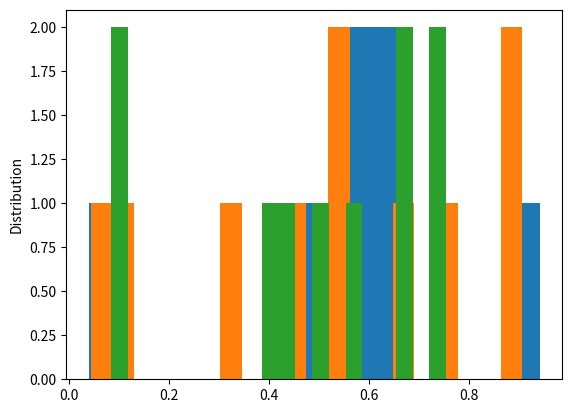

Python code for this plot:
from collections import Counter
import pprint
import matplotlib.pyplot as plt


def histogram(self):
    nums = [self.generate() for _ in range(10)]
    print(nums)
    plt.hist(nums, bins=20)
    plt.ylabel('Distribution')
    plt.show()


class CG:
    def __init__(self):
        self.x_value = 123456789
        self.a = 101427
        self.c = 321
        self.m = 2 ** 31


class LCG(CG):
    def __init__(self):
        # X_n+1=(aX_n+c) mod m
        CG.__init__(self)

    def __str__(self):
        return str(self.generate())

    def generate(self):
        self.x_value = (self.a * self.x_value + self.c) % self.m
        return self.x_value / self.m


class QCG(CG):
    def __init__(self):
        CG.__init__(self)
        self.d = 201433

    def __str__(self):
        return str(self.generate())

    def generate(self):
        self.x_value = (self.d * self.x_value ** 2 + self.a * self.x_value + self.c) % self.m
        return self.x_value / self.m


class FibGen:
    def __init__(self):
        self.n = 50
        self.val = 1
        self.m = 2 ** 32

    def __fib(self, num):
        n1, n2 = 1, 1
        for _ in range(num - 2):
            n1, n2 = n2, n1 + n2
        return n2

    def generate(self):
        self.val = (self.__fib(self.n) + self.__fib(self.n - 1)) % self.m
        self.n += 1
        return self.val / self.m

    def __str__(self):
        return str(self.generate())


histogram(LCG())

histogram(QCG())

histogram(FibGen())

